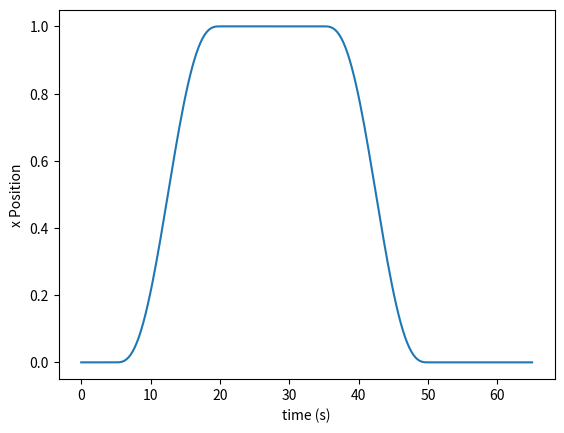
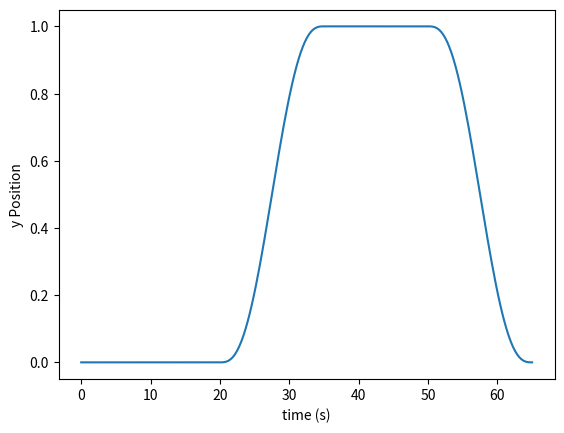
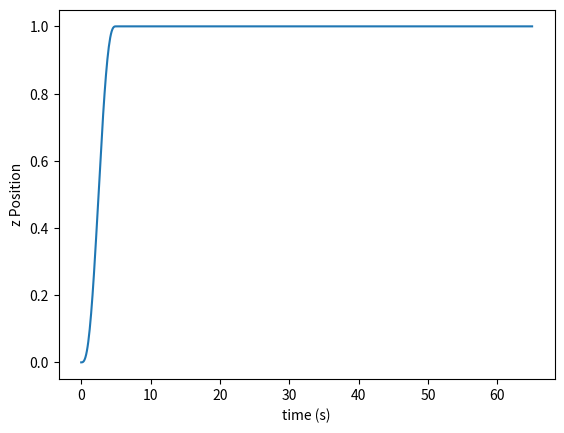
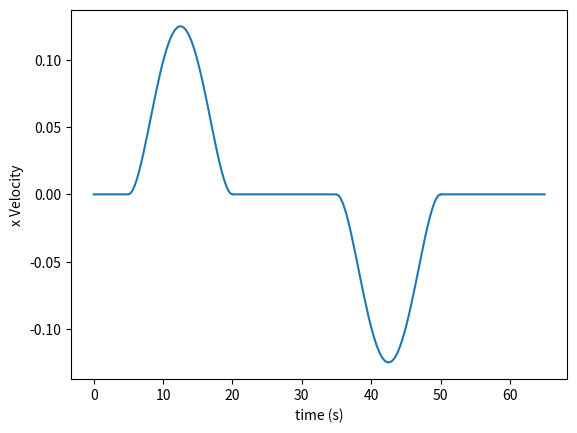
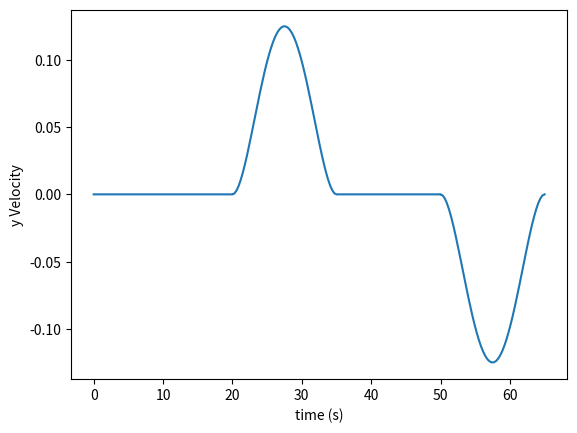
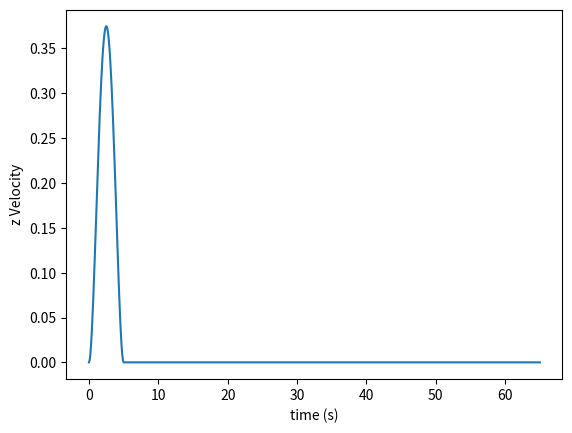
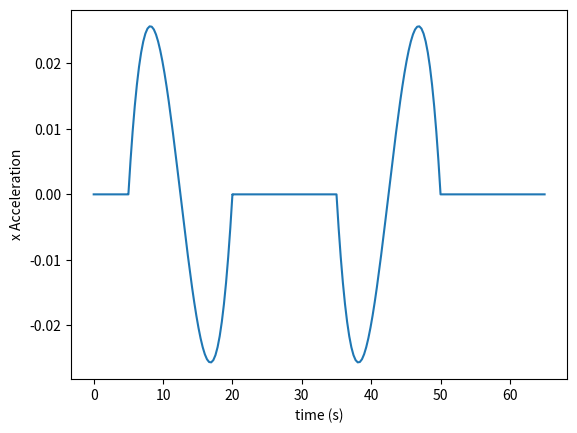
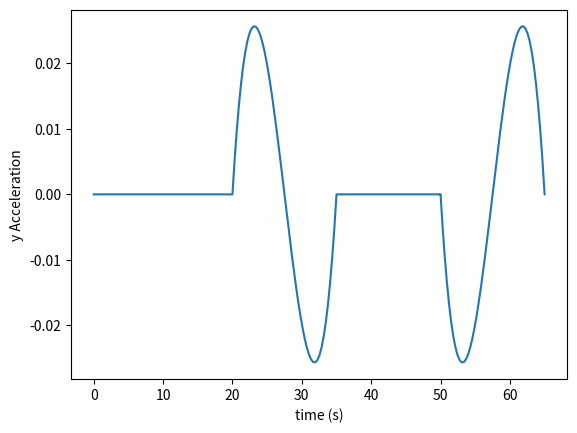
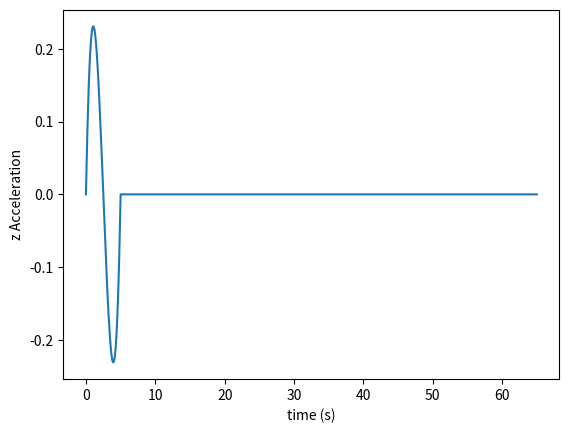

These figures' Python source, in order:
import numpy as np
import matplotlib.pyplot as plt

def traj_evaluate(start_pos, des_pos, T0, Tf, t):
    
    x0 = start_pos[0]
    xd0 = 0
    xdd0 = 0

    y0 = start_pos[1]
    yd0 = 0
    ydd0 = 0

    z0 = start_pos[2]
    zd0 = 0
    zdd0 = 0

    xf = des_pos[0]
    xdf = 0
    xddf = 0

    yf = des_pos[1]
    ydf = 0
    yddf = 0

    zf = des_pos[2]
    zdf = 0
    zddf = 0 
    
    A = np.array(
        [[1, T0, T0**2, T0**3, T0**4, T0**5],
            [0, 1, 2*T0, 3*T0**2, 4*T0**3, 5*T0**4],
            [0, 0, 2, 6*T0, 12*T0**2, 20*T0**3],
            [1, Tf, Tf**2, Tf**3, Tf**4, Tf**5],
            [0, 1, 2*Tf, 3*Tf**2, 4*Tf**3, 5*Tf**4],
            [0, 0, 2, 6*Tf, 12*Tf**2, 20*Tf**3],
        ])

    X = np.array(
        [[x0],
            [xd0],
            [xdd0],
            [xf],
            [xdf],
            [xddf]
        ])

    Y = np.array(
        [[y0],
            [yd0],
            [ydd0],
            [yf],
            [ydf],
            [yddf]
        ])

    Z = np.array(
        [[z0],
            [zd0],
            [zdd0],
            [zf],
            [zdf],
            [zddf]
        ])

    xc = np.linalg.solve(A, X)
    yc = np.linalg.solve(A, Y)
    zc = np.linalg.solve(A, Z)

    x = xc[5]*t**5 + xc[4]*t**4 + xc[3]*t**3 + xc[2]*t**2 + xc[1]*t + xc[0]
    xd = 5 * xc[5] *t**4 + 4 * xc[4]*t**3 + 3 * xc[3]*t**2 + 2 * xc[2]*t + xc[1]
    xdd = 20 * xc[5] *t**3 + 12 * xc[4]*t**2 + 6 * xc[3]*t + 2 * xc[2]

    y = yc[5]*t**5 + yc[4]*t**4 + yc[3]*t**3 + yc[2]*t**2 + yc[1]*t + yc[0]
    yd = 5 * yc[5] *t**4 + 4 * yc[4]*t**3 + 3 * yc[3]*t**2 + 2 * yc[2]*t + yc[1]
    ydd = 20 * yc[5] *t**3 + 12 * yc[4]*t**2 + 6 * yc[3]*t + 2 * yc[2]

    z = zc[5]*t**5 + zc[4]*t**4 + zc[3]*t**3 + zc[2]*t**2 + zc[1]*t + zc[0]
    zd = 5 * zc[5] *t**4 + 4 * zc[4]*t**3 + 3 * zc[3]*t**2 + 2 * zc[2]*t + zc[1]
    zdd = 20 * zc[5] *t**3 + 12 * zc[4]*t**2 + 6 * zc[3]*t + 2 * zc[2]

    return x, xd, xdd, y, yd, ydd, z, zd, zdd

if __name__ == '__main__':
    t1 = np.linspace(0,5)
    x1, xd1, xdd1, y1, yd1, ydd1, z1, zd1, zdd1 = traj_evaluate([0,0,0], [0,0,1], 0, 5, t1)

    t2 = np.linspace(5,20)
    x2, xd2, xdd2, y2, yd2, ydd2, z2, zd2, zdd2 = traj_evaluate([0,0,1], [1,0,1], 5, 20, t2)

    t3 = np.linspace(20,35)
    x3, xd3, xdd3, y3, yd3, ydd3, z3, zd3, zdd3 = traj_evaluate([1,0,1], [1,1,1], 20, 35, t3)

    t4 = np.linspace(35,50)
    x4, xd4, xdd4, y4, yd4, ydd4, z4, zd4, zdd4 = traj_evaluate([1,1,1], [0,1,1], 35, 50, t4)

    t5 = np.linspace(50,65)
    x5, xd5, xdd5, y5, yd5, ydd5, z5, zd5, zdd5 = traj_evaluate([0,1,1], [0,0,1], 50, 65, t5)

    t = np.concatenate((t1, t2, t3, t4, t5))
    x = np.concatenate((x1, x2, x3, x4, x5))
    xd = np.concatenate((xd1, xd2, xd3, xd4, xd5))
    xdd = np.concatenate((xdd1, xdd2, xdd3, xdd4, xdd5))

    y = np.concatenate((y1, y2, y3, y4, y5))
    yd = np.concatenate((yd1, yd2, yd3, yd4, yd5))
    ydd = np.concatenate((ydd1, ydd2, ydd3, ydd4, ydd5))

    z = np.concatenate((z1, z2, z3, z4, z5))
    zd = np.concatenate((zd1, zd2, zd3, zd4, zd5))
    zdd = np.concatenate((zdd1, zdd2, zdd3, zdd4, zdd5))



    plt.figure()
    plt.plot(t,x)
    plt.xlabel('time (s)')
    plt.ylabel('x Position')

    plt.figure()
    plt.plot(t,y)
    plt.xlabel('time (s)')
    plt.ylabel('y Position')

    plt.figure()
    plt.plot(t,z)
    plt.xlabel('time (s)')
    plt.ylabel('z Position')

    plt.figure()
    plt.plot(t,xd)
    plt.xlabel('time (s)')
    plt.ylabel('x Velocity')

    plt.figure()
    plt.plot(t,yd)
    plt.xlabel('time (s)')
    plt.ylabel('y Velocity')

    plt.figure()
    plt.plot(t,zd)
    plt.xlabel('time (s)')
    plt.ylabel('z Velocity')

    plt.figure()
    plt.plot(t,xdd)
    plt.xlabel('time (s)')
    plt.ylabel('x Acceleration')

    plt.figure()
    plt.plot(t,ydd)
    plt.xlabel('time (s)')
    plt.ylabel('y Acceleration')

    plt.figure()
    plt.plot(t,zdd)
    plt.xlabel('time (s)')
    plt.ylabel('z Acceleration')
    plt.show()
